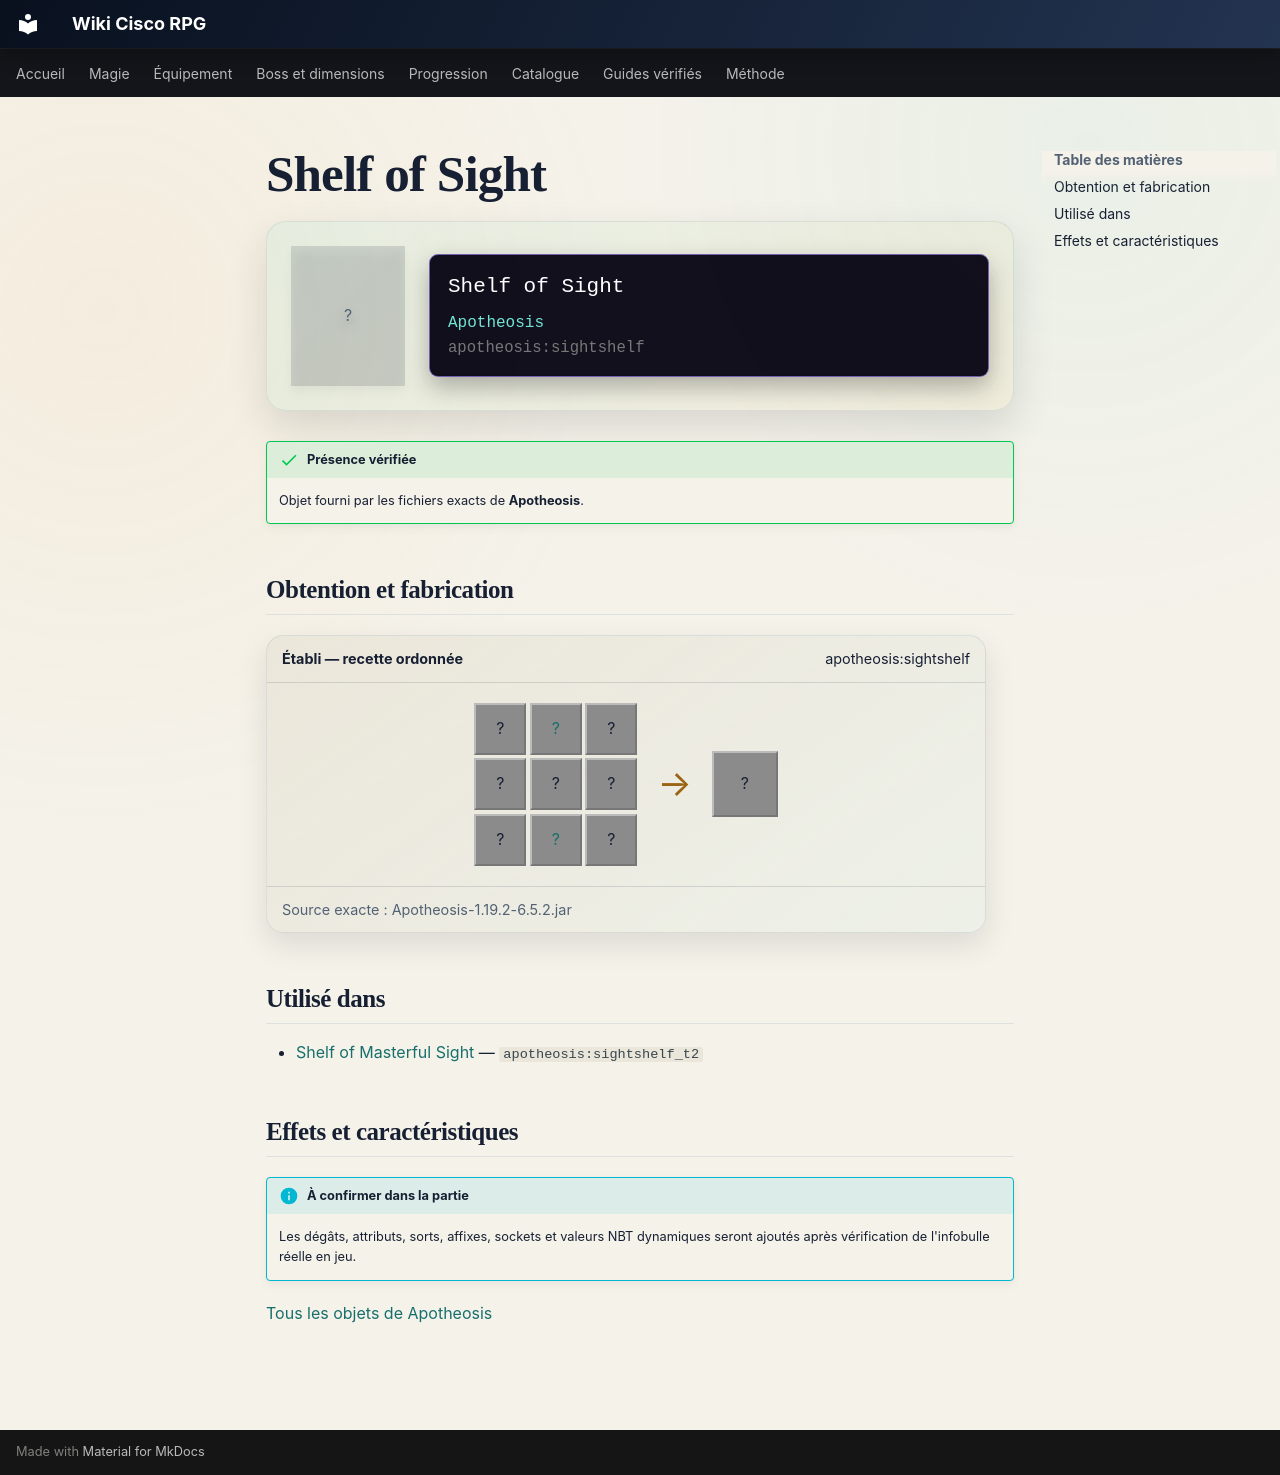

repository: Kloups-Dev/wiki-cisco-rpg · page: catalogue/objets/apotheosis/sightshelf/index.html · generator: mkdocs

# Shelf of Sight

<div class="mc-item-showcase">
<div class="mc-item-icon mc-item-icon--missing">?</div>
<div class="mc-tooltip-card">
<div class="mc-tooltip-card__name">Shelf of Sight</div>
<div class="mc-tooltip-card__mod">Apotheosis</div>
<div class="mc-tooltip-card__id">apotheosis:sightshelf</div>
</div>
</div>

!!! success "Présence vérifiée"
    Objet fourni par les fichiers exacts de **Apotheosis**.

## Obtention et fabrication

<div class="jei-recipe"><div class="jei-recipe__head"><strong>Établi — recette ordonnée</strong><span>apotheosis:sightshelf</span></div><div class="jei-recipe__body"><div class="jei-grid"><span class="jei-slot" title="Gold Block (minecraft:gold_block)">?</span><a class="jei-slot" href="../../../../catalogue/objets/apotheosis/infused_hellshelf/" title="Infused Hellshelf (apotheosis:infused_hellshelf)">?</a><span class="jei-slot" title="Gold Block (minecraft:gold_block)">?</span><span class="jei-slot" title="Potion (minecraft:potion)">?</span><span class="jei-slot" title="Ender Eye (minecraft:ender_eye)">?</span><span class="jei-slot" title="Spyglass (minecraft:spyglass)">?</span><span class="jei-slot" title="Gold Block (minecraft:gold_block)">?</span><a class="jei-slot" href="../../../../catalogue/objets/apotheosis/infused_hellshelf/" title="Infused Hellshelf (apotheosis:infused_hellshelf)">?</a><span class="jei-slot" title="Gold Block (minecraft:gold_block)">?</span></div><span class="jei-arrow">→</span><span class="jei-slot jei-slot--result">?</span></div><div class="jei-recipe__source">Source exacte : Apotheosis-1.19.2-6.5.2.jar</div></div>

## Utilisé dans

- [Shelf of Masterful Sight](../../../catalogue/objets/apotheosis/sightshelf_t2.md) — <code>apotheosis:sightshelf_t2</code>

## Effets et caractéristiques

!!! info "À confirmer dans la partie"
    Les dégâts, attributs, sorts, affixes, sockets et valeurs NBT dynamiques seront ajoutés après vérification de l'infobulle réelle en jeu.

[Tous les objets de Apotheosis](../../../contenu/apotheosis.md)
